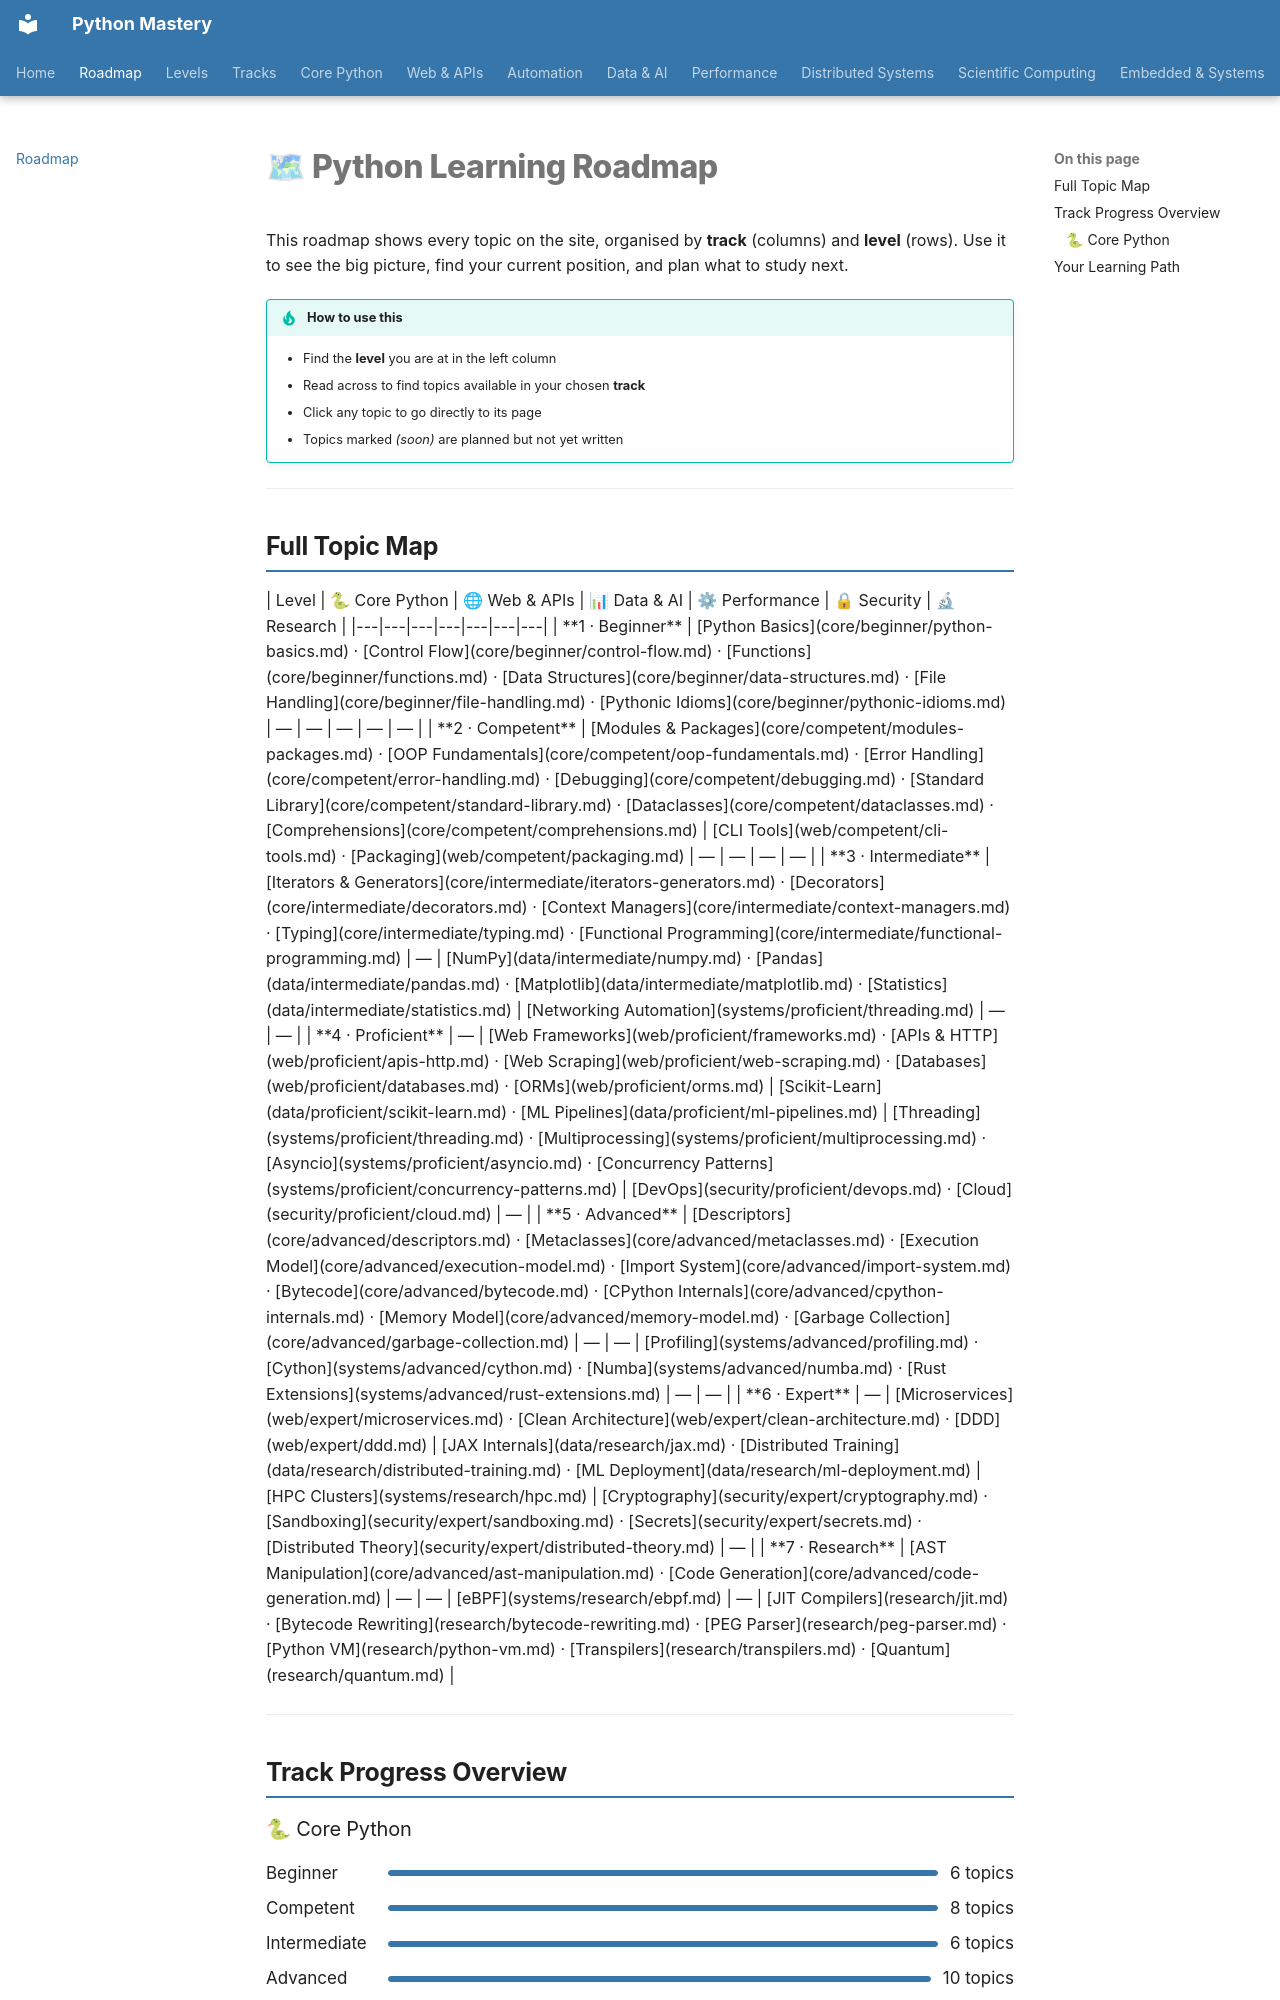

repository: SSnp75/PythonMastery-Site · page: roadmap/index.html · generator: mkdocs

---
title: Learning Roadmap
description: Visual overview of all 170+ Python topics organised by track and level
---

# 🗺 Python Learning Roadmap

This roadmap shows every topic on the site, organised by **track** (columns) and **level** (rows). Use it to see the big picture, find your current position, and plan what to study next.

!!! tip "How to use this"
    - Find the **level** you are at in the left column
    - Read across to find topics available in your chosen **track**
    - Click any topic to go directly to its page
    - Topics marked *(soon)* are planned but not yet written

---

## Full Topic Map

<div style="overflow-x: auto;">

| Level | 🐍 Core Python | 🌐 Web & APIs | 📊 Data & AI | ⚙ Performance | 🔒 Security | 🔬 Research |
|---|---|---|---|---|---|---|
| **1 · Beginner** | [Python Basics](core/beginner/python-basics.md) · [Control Flow](core/beginner/control-flow.md) · [Functions](core/beginner/functions.md) · [Data Structures](core/beginner/data-structures.md) · [File Handling](core/beginner/file-handling.md) · [Pythonic Idioms](core/beginner/pythonic-idioms.md) | — | — | — | — | — |
| **2 · Competent** | [Modules & Packages](core/competent/modules-packages.md) · [OOP Fundamentals](core/competent/oop-fundamentals.md) · [Error Handling](core/competent/error-handling.md) · [Debugging](core/competent/debugging.md) · [Standard Library](core/competent/standard-library.md) · [Dataclasses](core/competent/dataclasses.md) · [Comprehensions](core/competent/comprehensions.md) | [CLI Tools](web/competent/cli-tools.md) · [Packaging](web/competent/packaging.md) | — | — | — | — |
| **3 · Intermediate** | [Iterators & Generators](core/intermediate/iterators-generators.md) · [Decorators](core/intermediate/decorators.md) · [Context Managers](core/intermediate/context-managers.md) · [Typing](core/intermediate/typing.md) · [Functional Programming](core/intermediate/functional-programming.md) | — | [NumPy](data/intermediate/numpy.md) · [Pandas](data/intermediate/pandas.md) · [Matplotlib](data/intermediate/matplotlib.md) · [Statistics](data/intermediate/statistics.md) | [Networking Automation](systems/proficient/threading.md) | — | — |
| **4 · Proficient** | — | [Web Frameworks](web/proficient/frameworks.md) · [APIs & HTTP](web/proficient/apis-http.md) · [Web Scraping](web/proficient/web-scraping.md) · [Databases](web/proficient/databases.md) · [ORMs](web/proficient/orms.md) | [Scikit-Learn](data/proficient/scikit-learn.md) · [ML Pipelines](data/proficient/ml-pipelines.md) | [Threading](systems/proficient/threading.md) · [Multiprocessing](systems/proficient/multiprocessing.md) · [Asyncio](systems/proficient/asyncio.md) · [Concurrency Patterns](systems/proficient/concurrency-patterns.md) | [DevOps](security/proficient/devops.md) · [Cloud](security/proficient/cloud.md) | — |
| **5 · Advanced** | [Descriptors](core/advanced/descriptors.md) · [Metaclasses](core/advanced/metaclasses.md) · [Execution Model](core/advanced/execution-model.md) · [Import System](core/advanced/import-system.md) · [Bytecode](core/advanced/bytecode.md) · [CPython Internals](core/advanced/cpython-internals.md) · [Memory Model](core/advanced/memory-model.md) · [Garbage Collection](core/advanced/garbage-collection.md) | — | — | [Profiling](systems/advanced/profiling.md) · [Cython](systems/advanced/cython.md) · [Numba](systems/advanced/numba.md) · [Rust Extensions](systems/advanced/rust-extensions.md) | — | — |
| **6 · Expert** | — | [Microservices](web/expert/microservices.md) · [Clean Architecture](web/expert/clean-architecture.md) · [DDD](web/expert/ddd.md) | [JAX Internals](data/research/jax.md) · [Distributed Training](data/research/distributed-training.md) · [ML Deployment](data/research/ml-deployment.md) | [HPC Clusters](systems/research/hpc.md) | [Cryptography](security/expert/cryptography.md) · [Sandboxing](security/expert/sandboxing.md) · [Secrets](security/expert/secrets.md) · [Distributed Theory](security/expert/distributed-theory.md) | — |
| **7 · Research** | [AST Manipulation](core/advanced/ast-manipulation.md) · [Code Generation](core/advanced/code-generation.md) | — | — | [eBPF](systems/research/ebpf.md) | — | [JIT Compilers](research/jit.md) · [Bytecode Rewriting](research/bytecode-rewriting.md) · [PEG Parser](research/peg-parser.md) · [Python VM](research/python-vm.md) · [Transpilers](research/transpilers.md) · [Quantum](research/quantum.md) |

</div>

---

## Track Progress Overview
